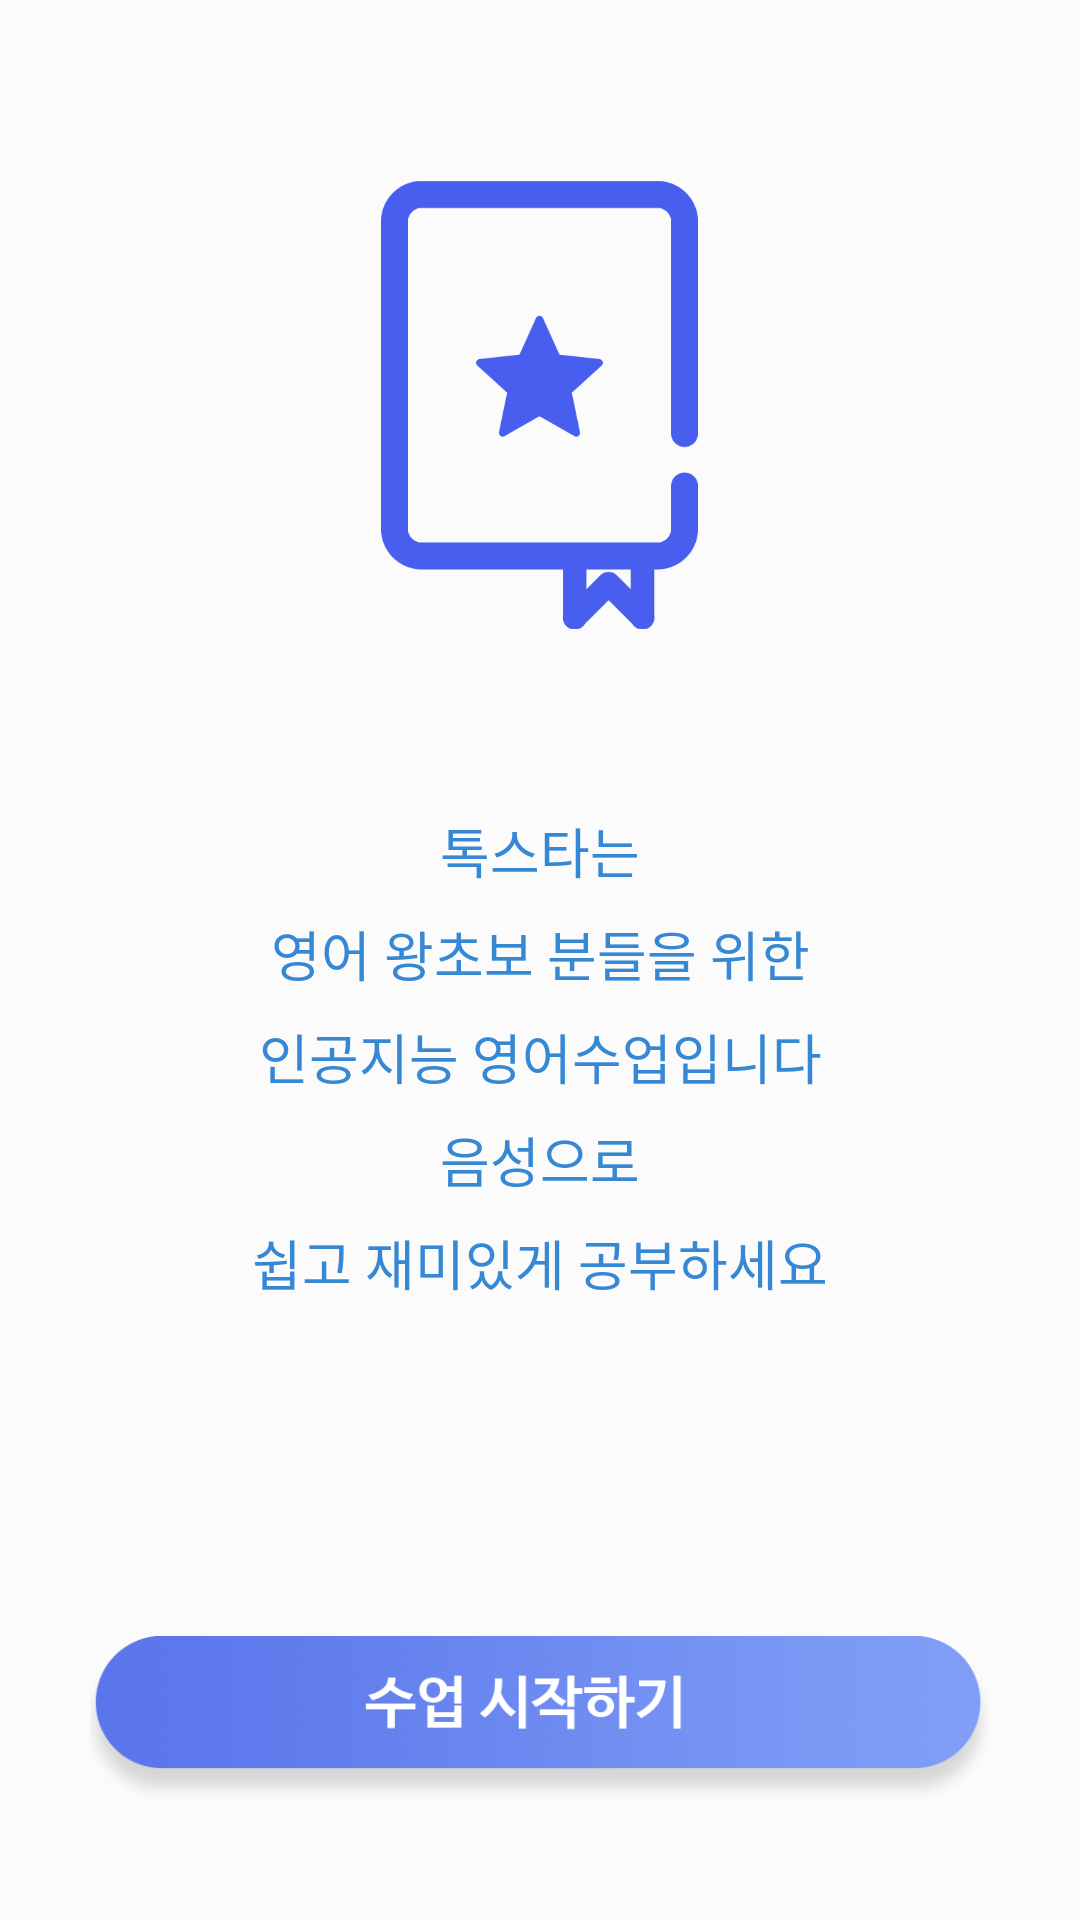

Android layout source for this screen:
<!-- AndroidManifest.xml: application theme AppTheme -->
<!-- res/layout/activity_member_join_finish.xml -->
<?xml version="1.0" encoding="utf-8"?>
<android.support.constraint.ConstraintLayout xmlns:android="http://schemas.android.com/apk/res/android"
    xmlns:app="http://schemas.android.com/apk/res-auto"
    xmlns:tools="http://schemas.android.com/tools"
    android:layout_width="match_parent"
    android:layout_height="match_parent"
    android:background="@color/memberJoinFinishBg"
    tools:context="liveenglishclass.com.talkstar.MemberJoinFinishActivity">


    <LinearLayout
        android:orientation="vertical"
        android:layout_width="match_parent"
        android:layout_height="match_parent">

        <LinearLayout
            android:layout_width="match_parent"
            android:layout_height="wrap_content"
            android:gravity="center_horizontal|center"
            android:layout_weight="0.5">


            <ImageView
                android:layout_width="wrap_content"
                android:layout_height="150dp"
                android:scaleType="fitCenter"
                android:adjustViewBounds="true"
                android:src="@mipmap/memberjoinfinish_titleimg"></ImageView>

        </LinearLayout>

        <LinearLayout
            android:layout_width="match_parent"
            android:layout_height="wrap_content"
            android:layout_weight="0.3">

            <TextView
                android:layout_width="match_parent"
                android:layout_height="wrap_content"
                android:gravity="center"
                android:textColor="@color/memberJoinFinishTxtColor"
                android:textSize="18dp"
                android:lineSpacingExtra = "8dip"
                android:text="@string/memberJoinFinishTxt"></TextView>

        </LinearLayout>

        <LinearLayout
            android:layout_width="match_parent"
            android:layout_height="wrap_content"
            android:paddingLeft="30dp"
            android:paddingRight="30dp"
            android:layout_weight="0.2">

                <ImageButton
                    android:id="@+id/memberjoinfinish_btn_start"
                    android:layout_width="wrap_content"
                    android:layout_height="wrap_content"
                    android:background="@android:color/transparent"
                    android:layout_centerInParent="true"
                    android:layout_centerHorizontal="true"
                    android:layout_gravity="center"
                    android:scaleType="fitCenter"
                    android:onClick="btnEventClick"
                    android:src="@mipmap/memberjoinfinish_btn_start"/>



        </LinearLayout>


    </LinearLayout>

</android.support.constraint.ConstraintLayout>
<!-- resources referenced by this layout -->
<resources>
  <color name="memberJoinFinishBg">#fbfbfb</color>
  <color name="memberJoinFinishTxtColor">#3788d4</color>
  <!-- mipmap memberjoinfinish_btn_start: png bitmap (mipmap-xhdpi, 89260 bytes) -->
  <!-- mipmap memberjoinfinish_titleimg: png bitmap (mipmap-xhdpi, 11332 bytes) -->
  <string name="memberJoinFinishTxt">톡스타는\n영어 왕초보 분들을 위한\n인공지능 영어수업입니다\n음성으로\n쉽고 재미있게 공부하세요</string>
  <style name="AppTheme" parent="Theme.AppCompat.Light.DarkActionBar">
          
          <item name="colorPrimary">@color/colorPrimary</item>
          <item name="colorPrimaryDark">@color/colorPrimaryDark</item>
          <item name="colorAccent">@color/colorAccent</item>
  
          
          <item name="windowActionBar">false</item>
          <item name="windowNoTitle">true</item>
  
      </style>
  <color name="colorPrimary">#3F51B5</color>
  <color name="colorPrimaryDark">#303F9F</color>
  <color name="colorAccent">#FF4081</color>
</resources>
